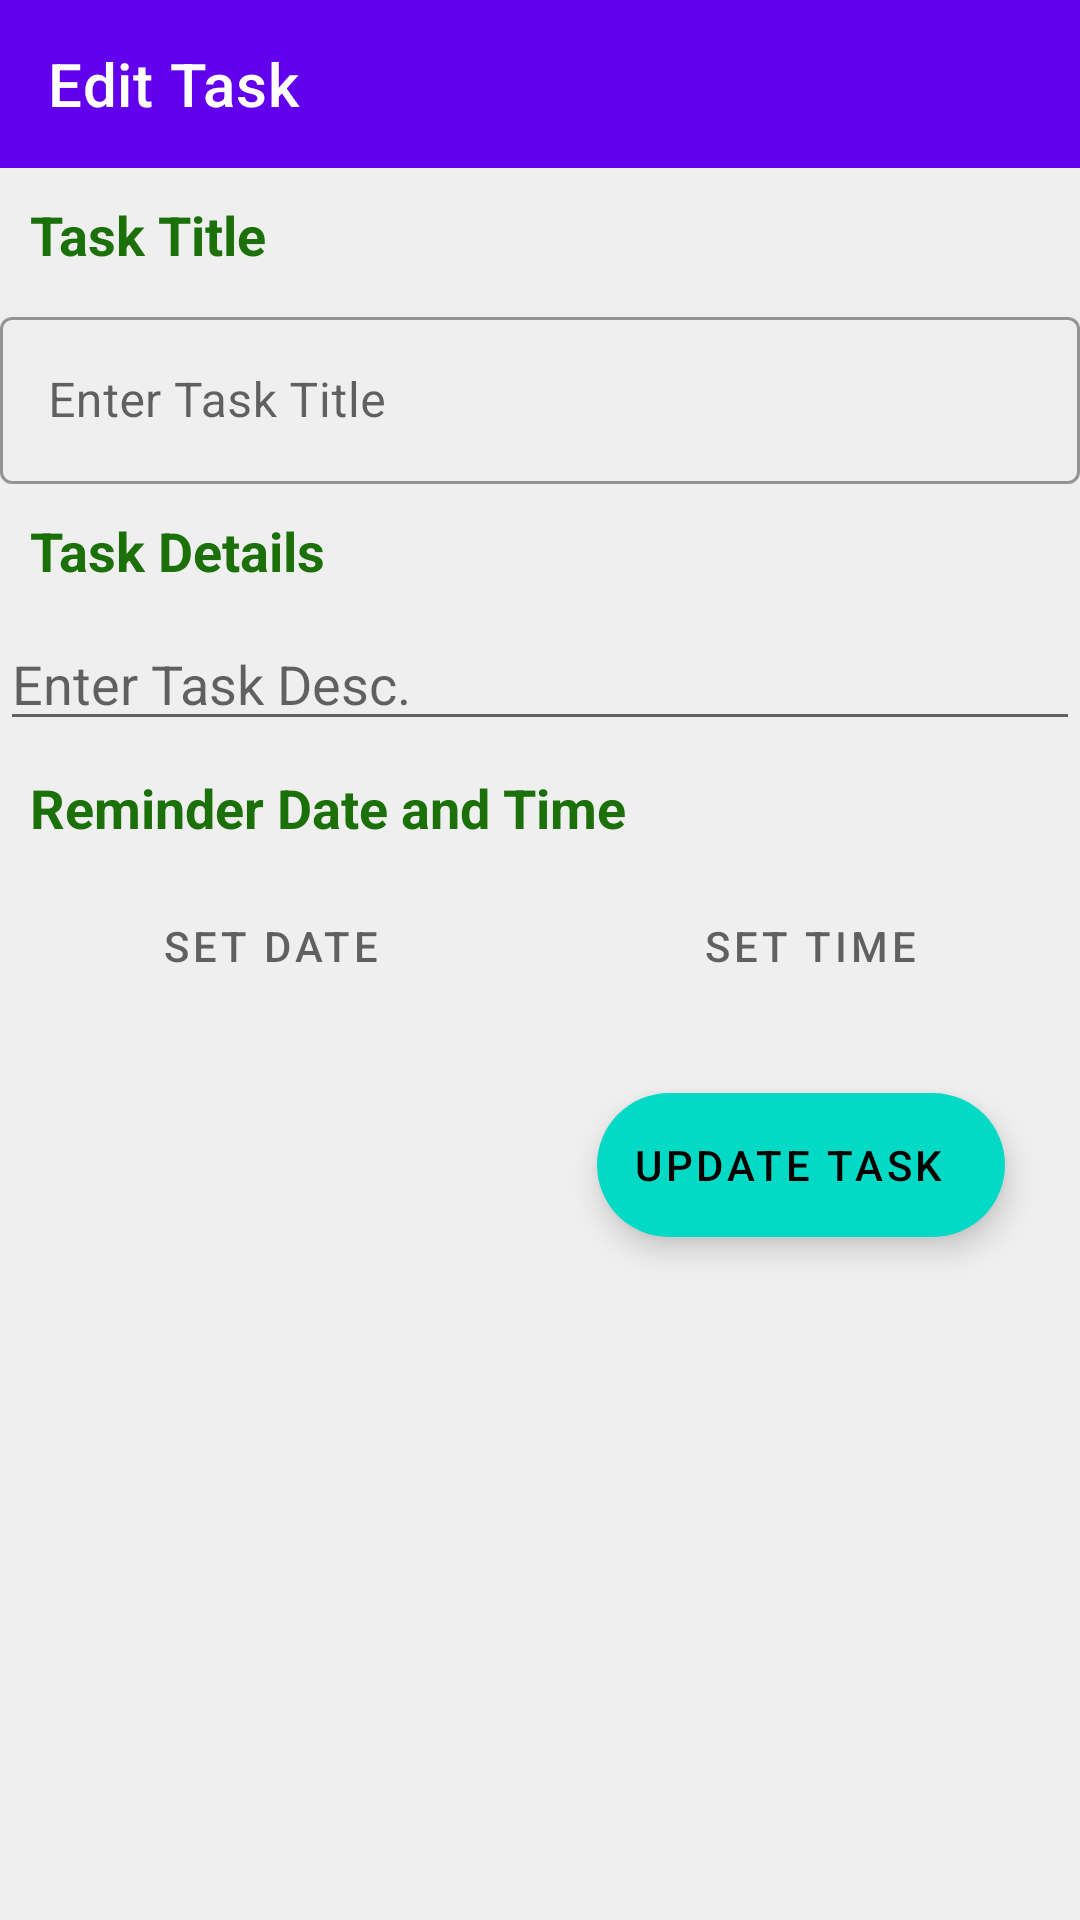

Reconstruct the res/layout file that produces this screen, plus the resources it refers to.
<!-- AndroidManifest.xml: application theme Theme.NoteMemo -->
<!-- res/layout/activity_update_activiity.xml -->
<?xml version="1.0" encoding="utf-8"?>
<LinearLayout xmlns:android="http://schemas.android.com/apk/res/android"
    xmlns:app="http://schemas.android.com/apk/res-auto"
    xmlns:tools="http://schemas.android.com/tools"
    android:layout_width="match_parent"
    android:layout_height="match_parent"

    android:layout_weight="1"
    android:background="#19A570"
    android:backgroundTint="#EFEFEF"
    android:backgroundTintMode="src_over"
    android:orientation="vertical"
    tools:context=".update_activiity">


    <com.google.android.material.appbar.AppBarLayout
        android:layout_width="match_parent"
        android:layout_height="wrap_content">

        <com.google.android.material.appbar.MaterialToolbar
            android:id="@+id/topAppBar"
            style="@style/Widget.MaterialComponents.Toolbar.Primary"
            android:layout_width="match_parent"
            android:layout_height="?attr/actionBarSize"
            app:title="Edit Task" />

    </com.google.android.material.appbar.AppBarLayout>

    <TextView
        android:layout_width="match_parent"
        android:layout_height="wrap_content"
        android:layout_margin="10sp"

        android:text="Task Title"
        android:textColor="#1C7009"
        android:textSize="18sp"
        android:textStyle="bold" />

    <com.google.android.material.textfield.TextInputLayout
        android:id="@+id/outlinedTextField"
        style="@style/Widget.MaterialComponents.TextInputLayout.OutlinedBox"
        android:layout_width="match_parent"
        android:layout_height="wrap_content"
        android:hint="Enter Task Title">

        <EditText
            android:id="@+id/editTextTextPersonName3"
            android:layout_width="match_parent"
            android:layout_height="wrap_content"
            android:layout_weight="1"
            android:ems="10"
            android:inputType="textPersonName" />
    </com.google.android.material.textfield.TextInputLayout>

    <TextView
        android:layout_width="match_parent"
        android:layout_height="wrap_content"
        android:layout_margin="10sp"
        android:layout_marginTop="10sp"
        android:layout_marginBottom="10sp"
        android:text="Task Details"
        android:textColor="#1C7009"
        android:textSize="18sp"
        android:textStyle="bold" />

    <EditText
        android:id="@+id/editTextTextPersonName2"
        android:layout_width="match_parent"
        android:layout_height="wrap_content"
        android:ems="10"
        android:hint="Enter Task Desc."
        android:inputType="textPersonName" />

    <TextView
        android:layout_width="match_parent"
        android:layout_height="wrap_content"
        android:layout_margin="10sp"

        android:layout_marginTop="10sp"
        android:layout_marginBottom="10sp"
        android:text="Reminder Date and Time"
        android:textColor="#1C7009"
        android:textSize="18sp"
        android:textStyle="bold" />

    <LinearLayout
        android:layout_width="match_parent"
        android:layout_height="wrap_content"
        android:orientation="horizontal">

        <Button
            android:id="@+id/edit_date"
            style="?attr/materialButtonOutlinedStyle"
            android:layout_width="wrap_content"
            android:layout_height="wrap_content"
            android:layout_marginLeft="10sp"
            android:layout_marginRight="10sp"
            android:layout_weight="1"

            android:hint="SET DATE"
            app:iconTint="@color/purple_200" />

        <Button
            android:id="@+id/edit_time"
            style="?attr/materialButtonOutlinedStyle"
            android:layout_width="wrap_content"
            android:layout_height="wrap_content"
            android:layout_marginLeft="10sp"
            android:layout_marginRight="10sp"
            android:layout_weight="1"

            android:hint="SET TIME" />

    </LinearLayout>

    <LinearLayout
        android:layout_width="match_parent"
        android:layout_height="wrap_content"
        android:orientation="horizontal" />

    <com.google.android.material.floatingactionbutton.ExtendedFloatingActionButton
        android:id="@+id/update_button"
        android:layout_width="wrap_content"
        android:layout_height="wrap_content"
        android:layout_gravity="bottom|right"
        android:layout_margin="25sp"

        android:text="Update Task" />

</LinearLayout>
<!-- resources referenced by this layout -->
<resources>
  <style name="Theme.NoteMemo" parent="Theme.MaterialComponents.DayNight.DarkActionBar">
          
          <item name="colorPrimary">@color/purple_500</item>
          <item name="colorPrimaryVariant">@color/purple_700</item>
          <item name="colorOnPrimary">@color/white</item>
          
          <item name="colorSecondary">@color/teal_200</item>
          <item name="colorSecondaryVariant">@color/teal_700</item>
          <item name="colorOnSecondary">@color/black</item>
          
          <item name="android:statusBarColor" tools:targetApi="l">?attr/colorPrimaryVariant</item>
          
      </style>
  <!-- not gathered from this repository: default colours our renderer supplied (Android Studio template values) -->
  <color name="purple_200">#FFBB86FC</color>
  <color name="purple_500">#FF6200EE</color>
  <color name="purple_700">#FF3700B3</color>
  <color name="teal_200">#FF03DAC5</color>
  <color name="teal_700">#FF018786</color>
  <color name="black">#FF000000</color>
  <color name="white">#FFFFFFFF</color>
</resources>
